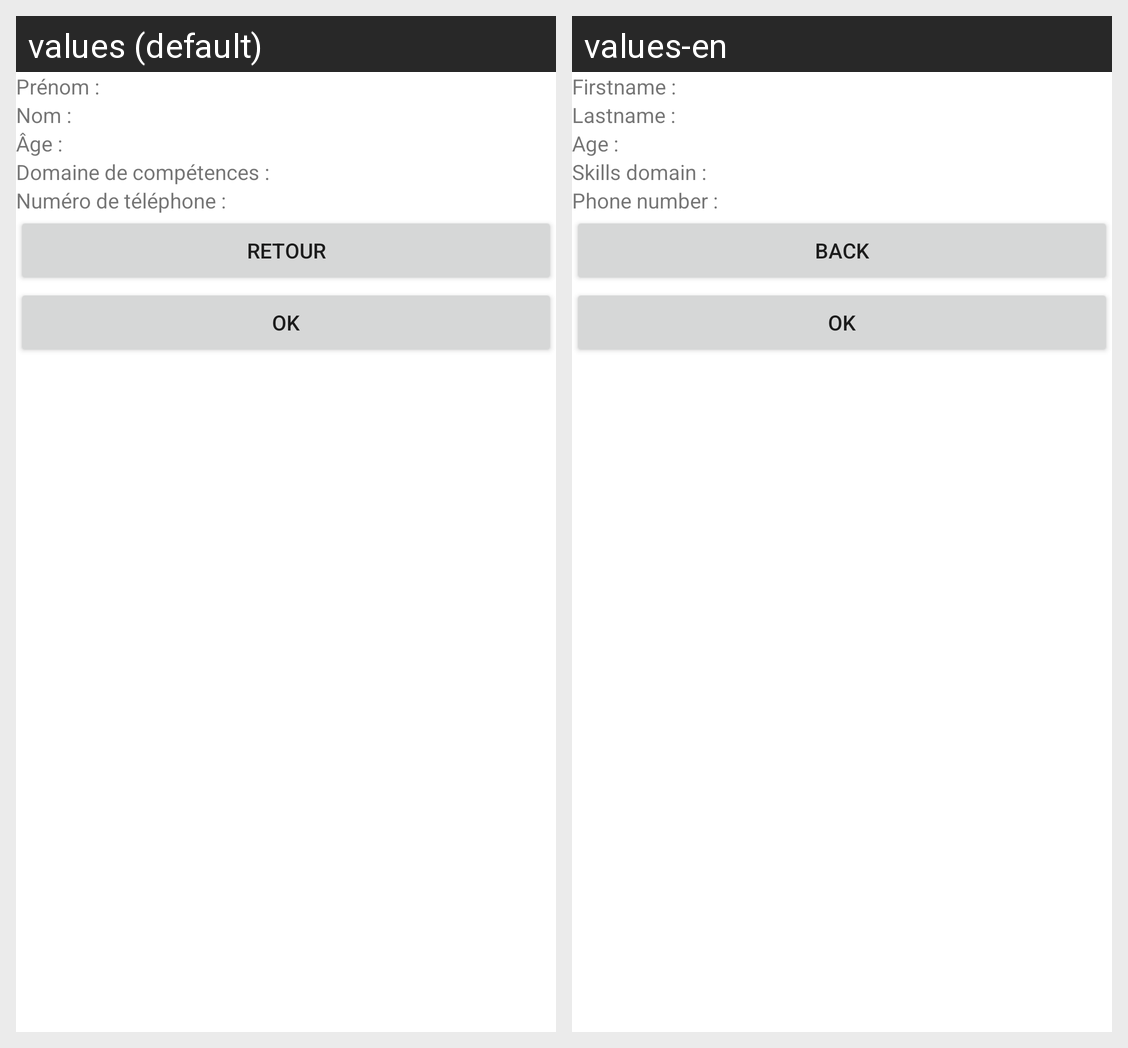

The Android screen above is rendered under two locales of the same app. Produce the string resources it draws, with the default and per-locale values.
Android screen res/layout/activity_second.xml rendered under 2 locales, left to right: values (default), values-en. Device: Nexus 5 (rendered at 1080×1920; each locale shown at half size, 540×960, under a caption strip naming it); theme Theme.TP1Exercice5.
Strings drawn on this screen, with the default value and each locale's value (text and hints the layout hard-codes, and strings that could not be matched under every locale, appear in the picture but are not listed):

firstname
  values: Prénom :
  values-en: Firstname :

lastname
  values: Nom :
  values-en: Lastname :

age
  values: Âge :
  values-en: Age :

skills_domain
  values: Domaine de compétences :
  values-en: Skills domain :

phone_number
  values: Numéro de téléphone :
  values-en: Phone number :

back
  values: Retour
  values-en: Back

ok
  values: OK
  values-en: OK
